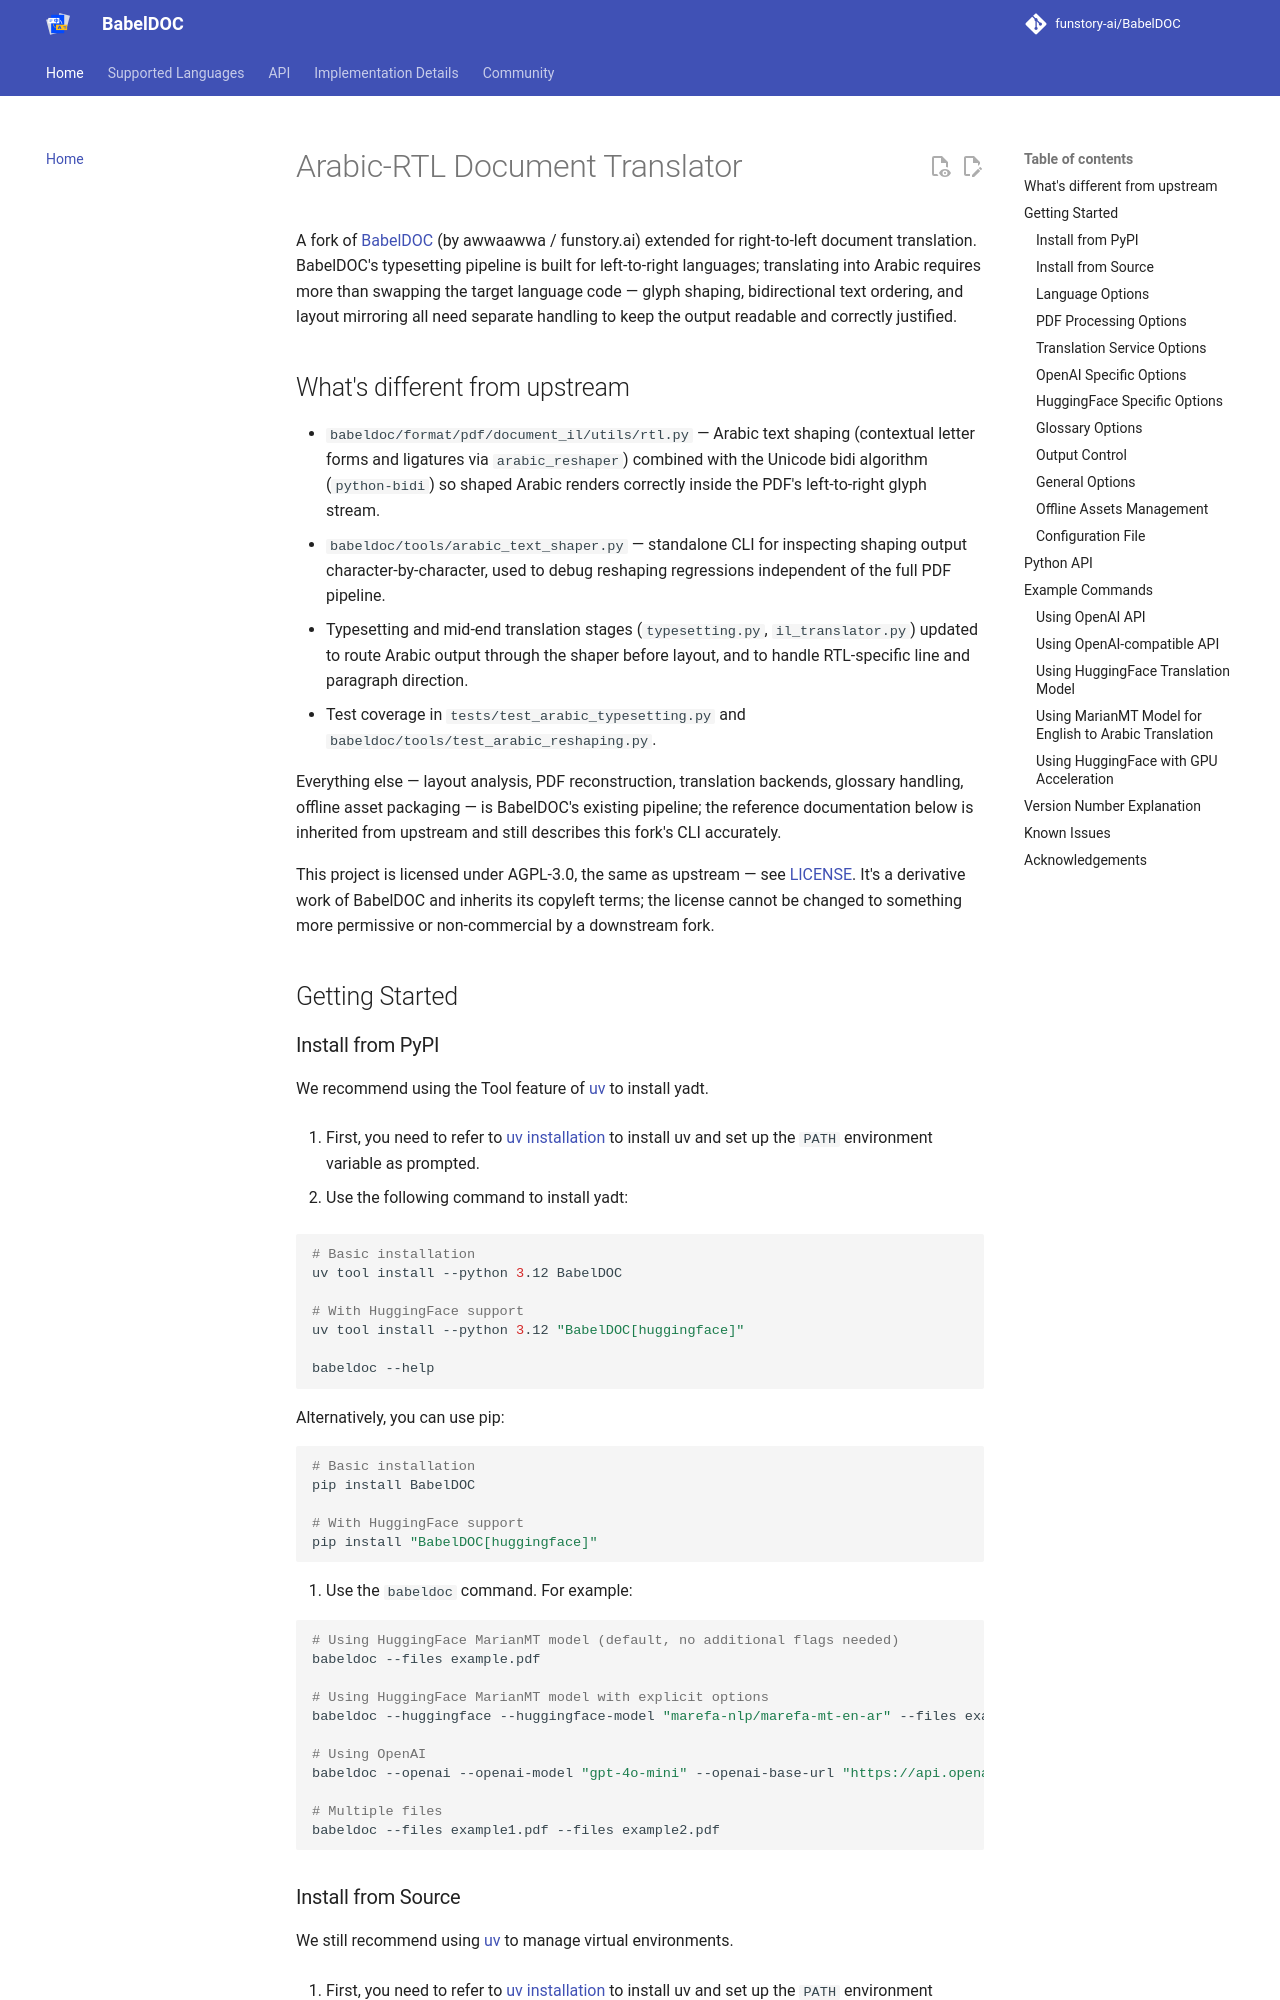

repository: MuhammadAamirGulzar/document-layout-transformer · page: index.html · generator: mkdocs

# Arabic-RTL Document Translator

A fork of [BabelDOC](https://github.com/funstory-ai/BabelDOC) (by awwaawwa / funstory.ai) extended for right-to-left document translation. BabelDOC's typesetting pipeline is built for left-to-right languages; translating into Arabic requires more than swapping the target language code — glyph shaping, bidirectional text ordering, and layout mirroring all need separate handling to keep the output readable and correctly justified.

## What's different from upstream

- `babeldoc/format/pdf/document_il/utils/rtl.py` — Arabic text shaping (contextual letter forms and ligatures via `arabic_reshaper`) combined with the Unicode bidi algorithm (`python-bidi`) so shaped Arabic renders correctly inside the PDF's left-to-right glyph stream.
- `babeldoc/tools/arabic_text_shaper.py` — standalone CLI for inspecting shaping output character-by-character, used to debug reshaping regressions independent of the full PDF pipeline.
- Typesetting and mid-end translation stages (`typesetting.py`, `il_translator.py`) updated to route Arabic output through the shaper before layout, and to handle RTL-specific line and paragraph direction.
- Test coverage in `tests/test_arabic_typesetting.py` and `babeldoc/tools/test_arabic_reshaping.py`.

Everything else — layout analysis, PDF reconstruction, translation backends, glossary handling, offline asset packaging — is BabelDOC's existing pipeline; the reference documentation below is inherited from upstream and still describes this fork's CLI accurately.

This project is licensed under AGPL-3.0, the same as upstream — see [LICENSE](LICENSE). It's a derivative work of BabelDOC and inherits its copyleft terms; the license cannot be changed to something more permissive or non-commercial by a downstream fork.

## Getting Started

### Install from PyPI

We recommend using the Tool feature of [uv](https://github.com/astral-sh/uv) to install yadt.

1. First, you need to refer to [uv installation](https://github.com/astral-sh/uv#installation) to install uv and set up the `PATH` environment variable as prompted.

2. Use the following command to install yadt:

```bash
# Basic installation
uv tool install --python 3.12 BabelDOC

# With HuggingFace support
uv tool install --python 3.12 "BabelDOC[huggingface]"

babeldoc --help
```

Alternatively, you can use pip:

```bash
# Basic installation
pip install BabelDOC

# With HuggingFace support
pip install "BabelDOC[huggingface]"
```

3. Use the `babeldoc` command. For example:

```bash
# Using HuggingFace MarianMT model (default, no additional flags needed)
babeldoc --files example.pdf

# Using HuggingFace MarianMT model with explicit options
babeldoc --huggingface --huggingface-model "marefa-nlp/marefa-mt-en-ar" --files example.pdf

# Using OpenAI
babeldoc --openai --openai-model "gpt-4o-mini" --openai-base-url "https://api.openai.com/v1" --openai-api-key "your-api-key-here" --files example.pdf

# Multiple files
babeldoc --files example1.pdf --files example2.pdf
```
